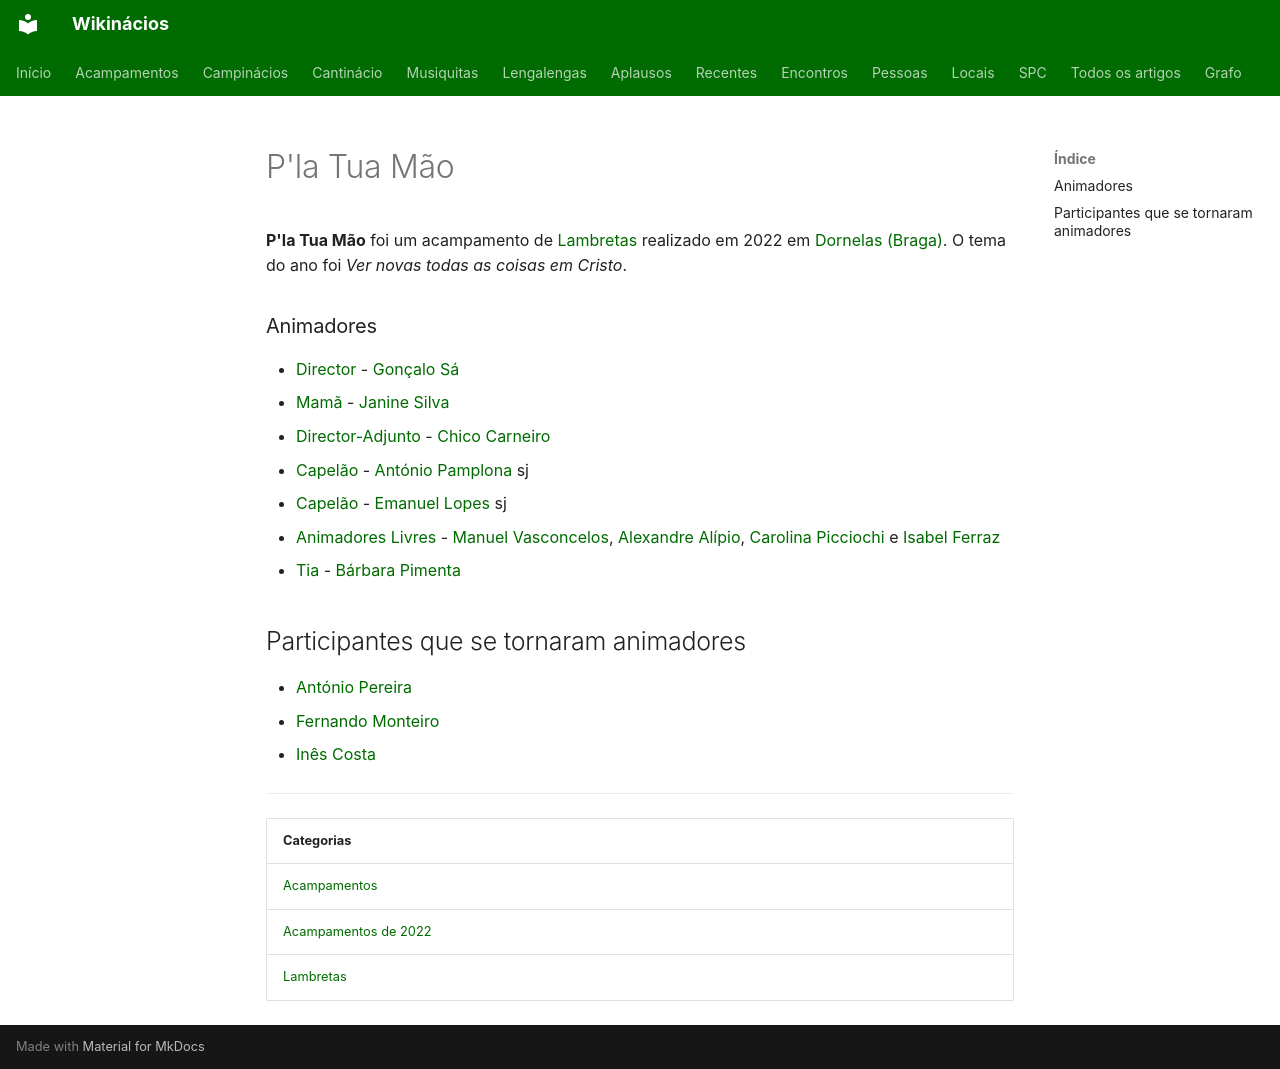

repository: neteinstein/Campinacios · page: Acampamentos/2022/P'la Tua Mão.html · generator: mkdocs

# P'la Tua Mão

**P'la Tua Mão** foi um acampamento de [Lambretas](../../Categorias/Lambretas.md) realizado em 2022 em [Dornelas (Braga)](../../Restrito/Locais%20de%20Acampamento/Dornelas%20%28Braga%29.md). O tema do ano foi *Ver novas todas as coisas em Cristo*.

### Animadores

- [Director](../../Cargos/Director.md) - [Gonçalo Sá](../../Pessoas/G/Gon%C3%A7alo%20S%C3%A1.md)
- [Mamã](../../Cargos/Mam%C3%A3.md) - [Janine Silva](../../Pessoas/J/Janine%20Silva.md)
- [Director-Adjunto](../../Cargos/Director-Adjunto.md) - [Chico Carneiro](../../Pessoas/F/Francisco%20Carneiro.md)
- [Capelão](../../Cargos/Capel%C3%A3o.md) - [António Pamplona](../../Pessoas/A/Ant%C3%B3nio%20Pamplona.md) sj
- [Capelão](../../Cargos/Capel%C3%A3o.md) - [Emanuel Lopes](../../Pessoas/E/Emanuel%20Lopes.md) sj
- [Animadores Livres](../../Cargos/Animador%20Livre.md) - [Manuel Vasconcelos](../../Pessoas/M/Manas%20Vasconcelos.md), [Alexandre Alípio](../../Pessoas/A/Alexandre%20Al%C3%ADpio.md), [Carolina Picciochi](../../Pessoas/C/Carolina%20Picciochi.md) e [Isabel Ferraz](../../Pessoas/I/Isabel%20Ferraz.md)
- [Tia](../../Cargos/Tio.md) - [Bárbara Pimenta](../../Pessoas/B/B%C3%A1rbara%20Pimenta.md)

## Participantes que se tornaram animadores

- [António Pereira](../../Pessoas/A/Ant%C3%B3nio%20Pereira.md)
- [Fernando Monteiro](../../Pessoas/F/Fernando%20Monteiro.md)
- [Inês Costa](../../Pessoas/I/In%C3%AAs%20Costa.md)

---

| Categorias |
| --- |
| [Acampamentos](../../Categorias/Acampamentos.md) |
| [Acampamentos de 2022](../../Categorias/Acampamentos%20de%202022.md) |
| [Lambretas](../../Categorias/Lambretas.md) |
